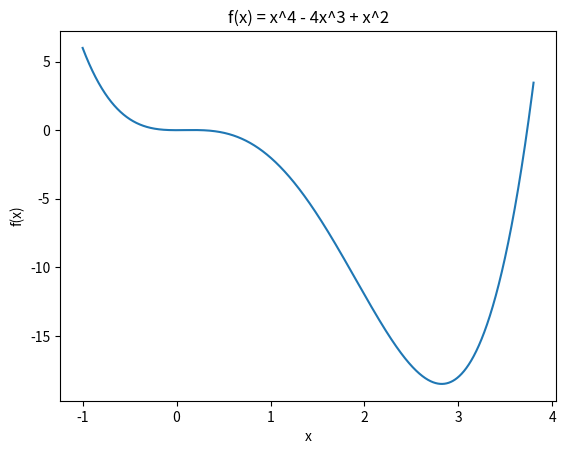
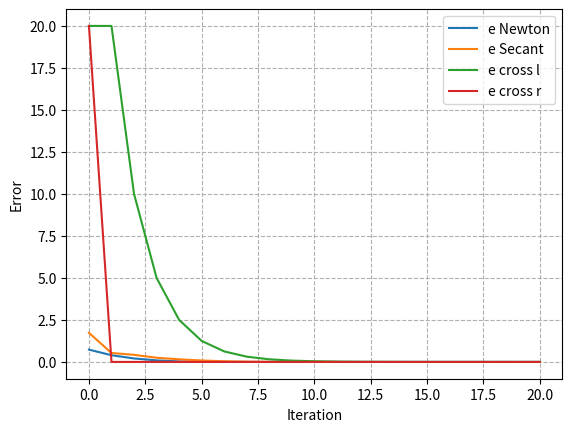
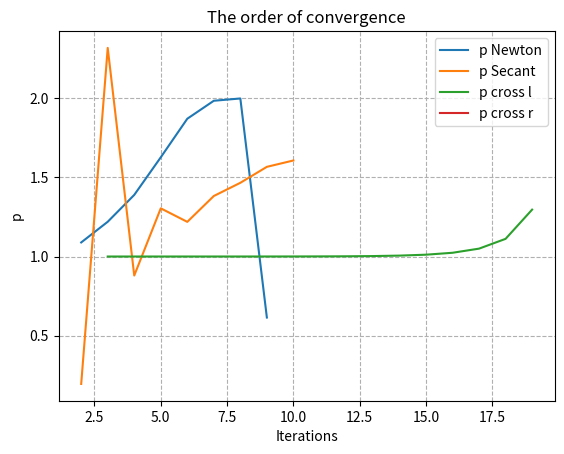

Recreate these plots in Python, in order.
"""
Author: Bezalel Cohen
"""
import numpy as np
import matplotlib.pyplot as plt
import scipy as sc
import sympy as sp
from numpy.lib import math
from sympy import Symbol, diff, init_printing, init_session, Matrix, lambdify, vector


# ****************************************  derivative  ***************************************
def secant(x0, x1):
    return (f(x1) - f(x0)) / (x1 - x0)


# ****************************************  functions  ****************************************
def f1(x):
    return np.sin(x)


def f2(x):
    return x ** 4 - 4 * x ** 3 + x ** 2


def f3(x):
    return np.exp(x ** 2) - 2 * np.cos(x ** 2) ** 3 + (-x) ** x


def f4(x, y):
    return x + y


def f5(x):
    return x ** 4 - 4 * x ** 3 + x ** 2


# derivative function of f
def df5(x):
    return 4 * x ** 3 - 12 * x ** 2 + 2 * x


# ****************************************  derivative  ***************************************
def newton_raphson_sympy(f, x, guess=None, landa=1e-10, epsilon=1e-10, max_iter=100):
    """
    newton raphson method for find roots fo multiple variable using sympy function

    :param f: array of sympy function
           x: array of sympy variable
           guess: first guess
           landa: error for |f{x(n+1)}-f{x(n)}|
           epsilon: error for |x(n+1)-x(n)|
           max_iter: max iteration if the minimization not success

    :return: x_history:

    :efficiency: O(iter*n^3) when iter=number of iteration and n=length of x
    """
    # -------------  init  ---------------------------
    f, x = np.array(f), np.array(x)
    guess = np.array(guess, dtype=np.float64) if guess is not None else np.random.rand(len(x))
    F = Matrix(f)
    jacobi = F.jacobian(x)
    F, jacobi = lambdify(x, F, 'numpy'), lambdify(x, jacobi, 'numpy')
    return newton_raphson(F, jacobi, guess, landa, epsilon, max_iter)


def newton_raphson(f, jacobi, guess, landa=1e-10, epsilon=1e-10, max_iter=100):
    """
    newton raphson method for find roots fo multiple variable

    :param f: function that get x=[x0,x1,x2,...,xn] array and return [f1([x0,x1,x2,...,xn]),...,fn([x0,x1,x2,...,xn])]
           jacobi: derivative function for one variable or Jacobean for multiple variables
           guess: first guess
           landa: error for |f{x(n+1)}-f{x(n)}|
           epsilon: error for |x(n+1)-x(n)|
           max_iter: max iteration if the minimization not success

    :return: x_history:

    :efficiency: O(iter*n^3) when iter=number of iteration and n=length of x
    """
    # -------------  init  ---------------------------
    x_n = np.array(guess, dtype=np.float64)  # if guess is not None else np.random.rand(len(guess))
    x_history = [x_n.copy()]  # , f_history, x_err_history, p, c = [x_n.copy()], [], [-f(*x_n) / jacobi(*x_n)], [], []

    # --------------  calc  ------------------------
    for i in range(max_iter):
        # calculate
        J, f_x = np.array(jacobi(*x_n)), f(*x_n)
        if len(J.shape) == 0:
            J = np.array([J, ]).reshape((-1, 1))
        # r = np.array()
        # w1, w2 = np.array(J).reshape(-1, 1), np.array(-f_x).reshape((-1, 1))
        x_n += np.linalg.solve(J, np.array(-f_x).reshape((-1, 1))).reshape(x_n.shape)

        # append data
        x_history.append(x_n.copy())

        # stop condition
        if np.abs(f_x).all() < landa or np.abs(x_n - x_history[-2]).all() < epsilon:
            break

    return x_history


def newton_raphson_secant(f, x0, landa=1e-10, epsilon=1e-10, max_iter=100):
    """
    find root for function using newton's method


    :param func: function to find root
    :param x0:
    :param x1:
    :param landa:
    :param epsilon:
    :param max_iter:

    :return:
    """
    x1 = x0 + 1
    x_history = [x1]
    for i in range(max_iter):
        df = (f(x1) - f(x0)) / (x1 - x0)

        try:
            x0, x1 = x1, x0 - f(x0) / df  # df
            x_history.append(x1)
        except ZeroDivisionError:
            break

        if np.abs(f(x1)) < landa or np.abs(x1 - x0) < epsilon:
            break
    return x_history


def cross(f, guess=(-1, 1), landa=1e-10, epsilon=1e-10, max_iter=100):
    """
    cross method for find root fo one variable using sympy function

    :param f: sympy function
           x: sympy variable
           guess: first guess
           landa: error for |f{x(n+1)}-f{x(n)}|
           epsilon: error for |x(n+1)-x(n)|
           max_iter: max iteration if the minimization not success

    :return: x_history:
             f_history:
             err_history:

    :efficiency: O(iter*n) when iter=number of iteration and n=time to eval f(x)
    """
    # -------------  init  ---------------------------
    x_l, x_r = guess[0], guess[1]
    x_history, f_xl, f_xr = [(x_l, x_r)], f(x_l), f(x_r)
    sign = lambda x: bool(x > 0) - bool(x < 0)

    # --------------  calc  ------------------------
    for i in range(max_iter):
        x_cross = x_l + (x_r - x_l) / 2
        f_cross = f(x_cross)
        if sign(f_xl) == sign(f_cross):
            f_xl, x_l = f_cross, x_cross
        else:  # elif sign(f_xr) == sign(f_cross):
            f_xr, x_r = f_cross, x_cross

        x_history.append((x_l, x_r))
        if np.abs(f_xr - f_xl) < landa and np.abs(x_r - x_l) < epsilon:
            # print('iter:', i)
            # print('np.abs(f_xr - f_xl) < landa:', np.abs(f_xr - f_xl) < landa)
            # print('np.abs(x_r - x_l) < epsilon:', np.abs(x_r - x_l) < epsilon)
            break

    return x_history


# ***************************************  The order/constant of convergence  ***************************************
def convergence_order(x_history):
    """
    calculate the order of convergence:
        error = |x_i-x_n|
        p ~ ln(en/en_1)/ln(en_1/en_2)
        c = en/(en_1^p)

    :param x_history: all x that we found for f(x)
    :param f: function that we found roots for

    :return: error: the error in each step
             p: The order of convergence
             c: The constant of convergence

    :efficiency: O(n) when n is len(x_history)
    """
    x_history = np.array(x_history)
    x = x_history[-1]
    error = np.abs(x_history - x)
    p = np.log(error[2:-1] / error[1:-2]) / np.log(error[1:-2] / error[:-3])
    c = error[2:-1] / (error[1:-2] ** p)
    return error, p, c


# ***************************************  analyze result  ***************************************
def analyze_result(x_history, f):  # analyze result
    error, p, c = convergence_order(x_history)
    x, x_history = x_history[-1], np.array(x_history)

    # plot graph of f(x)
    points = np.linspace(x - 5, x + 5, num=1000)
    np.vectorize(f)
    plt.plot(points, f(points))
    plt.xlabel('x')
    plt.ylabel('f(x)')
    plt.title('f(x) = x^4 - 4x^3 + x^2')
    # plt.show()

    # plot newton error
    plt.plot(range(len(error)), error)
    plt.grid()
    plt.xlabel('Iteration')
    plt.ylabel('Error')
    plt.scatter(len(error) - 1, 0, linewidths=3)
    print('root =', x, '. Iterations =', len(error) - 1, '\nn\t\terror\t\t\t\t\t\t\tXn\t\t\t\t\t\t\tp')
    for i in range(len(error)):
        print(i, '\t', error[i], '\t\t\t', x_history[i], '\t\t\t',
              f"{p[i - 2] if i >= 2 and i < len(error) - 1 else ''}")
    print()

    # plot secant error
    plt.plot(range(len(error)), error)
    plt.grid()
    plt.xlabel('Iteration')
    plt.ylabel('Error')
    plt.scatter(len(error) - 1, 0, linewidths=3)
    plt.grid(ls='--')
    plt.show()

    # plot p
    plt.plot(range(2, len(p) + 2), p)
    plt.plot(range(2, len(p) + 2), p)
    plt.xlabel('Iterations')
    plt.ylabel('p')
    plt.title('The order of convergence')
    plt.legend(['p'])
    plt.grid(ls='--')
    plt.show()

    print('x=', x_history.tolist())
    print('e=', error.tolist())
    print('p=', p.tolist())
    print('c=', c.tolist())


# ***************************************  main  ***************************************
if __name__ == '__main__':
    np.vectorize(f1)
    np.vectorize(f2)
    np.vectorize(f3)

    x = sp.symarray('x', 3)
    f_1 = x[0] ** 2
    f_2 = x[1] ** 2
    f_3 = x[2] ** 2
    funcs = [f_1, f_2, f_3]
    guess = [-2, 1, 3]
    x_history = newton_raphson_sympy(funcs, x, guess)
    print(x_history)
    funcs_ = sp.lambdify(x, Matrix(funcs), 'numpy')
    print(funcs_(*x_history[-1]).tolist())

    # f, df, it, lamda, epsilon = f5, df5, 5, 1e-7, 1e-7
    cross(sp.lambdify(x[0], x[0] ** 2 - 900, 'numpy'), [-0.2, 45645], max_iter=350866)

    # ******************************  analyze  *********************************
    f, df, x, itr, lamda, epsilon = f5, df5, sp.symbols('x'), 20, 1e-7, 1e-7
    f_ = x ** 4 - 4 * x ** 3 + x ** 2

    # plot graph of f(x)
    points = np.linspace(-1, 3.8, num=10000)
    np.vectorize(f)
    plt.plot(points, f(points))
    plt.xlabel('x')
    plt.ylabel('f(x)')
    plt.title('f(x) = x^4 - 4x^3 + x^2')
    plt.show()

    x_history_sympy = newton_raphson_sympy([f_, ], [x, ], [1.0, ], landa=lamda, epsilon=epsilon, max_iter=itr)
    error_sympy, p_sympy, c_sympy = convergence_order(x_history_sympy)
    x_sympy = x_history_sympy[-1]
    x_history_newton = newton_raphson(f, df, [1.0, ], landa=lamda, epsilon=epsilon, max_iter=itr)
    error_newton, p_newton, c_newton = convergence_order(x_history_newton)
    x_newton = x_history_newton[-1]
    x_history_secant = newton_raphson_secant(f, 1., landa=lamda, epsilon=epsilon, max_iter=itr)
    error_secant, p_secant, c_secant = convergence_order(x_history_secant)
    x_secant = x_history_secant[-1]
    x_history_cross = cross(f, [-20., 20.], landa=lamda, epsilon=epsilon, max_iter=itr)
    # x_history_cross = np.array(x_history_cross)
    # idx = np.argmin([f(x_history_cross[:, 0]), f(x_history_cross[:, 1])], axis=0)
    # x_history_cross = np.array(x_history_cross)[:, idx]
    error_cross, p_cross, c_cross = convergence_order(x_history_cross)
    x_cross = x_history_cross[-1]

    # plot error
    # plt.plot(range(len(error_sympy)), error_sympy)
    plt.plot(range(len(error_newton)), error_newton)
    plt.plot(range(len(error_secant)), error_secant)
    plt.plot(range(len(error_cross)), error_cross)
    plt.grid(ls='--')
    plt.xlabel('Iteration')
    plt.ylabel('Error')
    plt.legend(['e Newton', 'e Secant', 'e cross l', 'e cross r'])  # 'e sympy',
    plt.show()

    # plot p
    # plt.plot(range(2, len(p_sympy) + 2), p_sympy)
    plt.plot(range(2, len(p_newton) + 2), p_newton)
    plt.plot(range(2, len(p_secant) + 2), p_secant)
    plt.plot(range(2, len(p_cross) + 2), p_cross)
    plt.xlabel('Iterations')
    plt.ylabel('p')
    plt.title('The order of convergence')
    plt.legend(['p Newton', 'p Secant', 'p cross l', 'p cross r'])  # 'p sympy',
    plt.grid(ls='--')
    plt.show()
